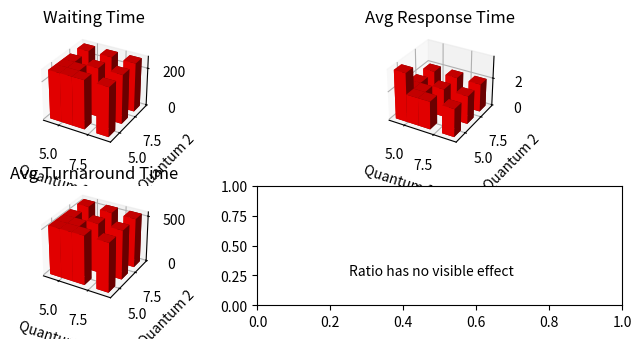

Source code (Python):
import numpy as np
from matplotlib import pyplot as plt

plt.rcParams["figure.figsize"] = [7.50, 3.50]
plt.rcParams["figure.autolayout"] = True

fig = plt.figure()

ax1 = fig.add_subplot(221, projection='3d')
ax1.set_title('Waiting Time')
ax1.set_xlabel('Quantum 1')
ax1.set_ylabel('Quantum 2')
x3 = [4, 4, 8, 8, 4, 6, 6, 8, 6, 5, 5, 4]
y3 = [4, 8, 4, 8, 6, 4, 6, 6, 8, 5, 4, 5]
z3 = np.zeros(12)
dx = np.ones(12)
dy = np.ones(12)
dz = [(112+403)/2, (112+403)/2, (112+403)/2, (112+403)/2, (112+403)/2, (112+403)/2, (112+403)/2, (112+403)/2, (112+403)/2, (112+403)/2, (112+403)/2, (112+403)/2]
ax1.bar3d(y3, x3, z3, dx, dy, dz, color="red")

ax2 = fig.add_subplot(222, projection='3d')
ax2.set_title('Avg Response Time')
ax2.set_xlabel('Quantum 1')
ax2.set_ylabel('Quantum 2')
x3 = [4, 4, 8, 8, 4, 6, 6, 8, 6, 5, 5, 4]
y3 = [4, 8, 4, 8, 6, 4, 6, 6, 8, 5, 4, 5]
z3 = np.zeros(12)
dx = np.ones(12)
dy = np.ones(12)
dz = [(7+0)/2, (4+0)/2, (4+0)/2, (4+0)/2, (4+0)/2, (4+0)/2, (4+0)/2, (4+0)/2, (4+0)/2, (4+0)/2, (4+0)/2, (4+0)/2]
ax2.bar3d(y3, x3, z3, dx, dy, dz, color="red")

ax3 = fig.add_subplot(223, projection='3d')
ax3.set_title('Avg Turnaround Time')
ax3.set_xlabel('Quantum 1')
ax3.set_ylabel('Quantum 2')
x3 = [4, 4, 8, 8, 4, 6, 6, 8, 6, 5, 5, 4]
y3 = [4, 8, 4, 8, 6, 4, 6, 6, 8, 5, 4, 5]
z3 = np.zeros(12)
dx = np.ones(12)
dy = np.ones(12)
dz = [(515+555)/2, (515+555)/2, (515+555)/2, (515+555)/2, (515+555)/2, (515+555)/2, (515+555)/2, (515+555)/2, (515+555)/2, (515+555)/2, (515+555)/2, (515+555)/2]
ax3.bar3d(y3, x3, z3, dx, dy, dz, color="red")

ax4 = fig.add_subplot(224)
ax4.text(0.25, 0.25, 'Ratio has no visible effect')
plt.show()